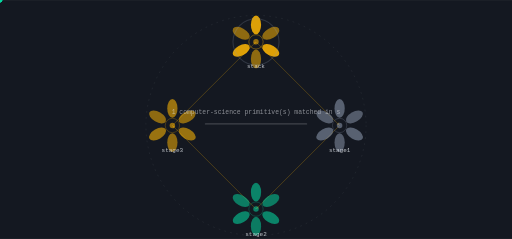
t = 0.00 s
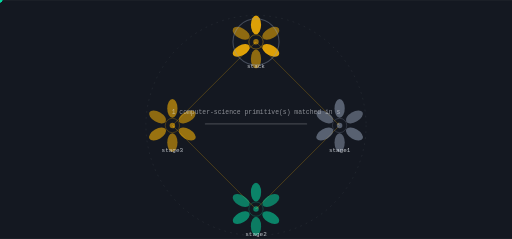
t = 1.43 s
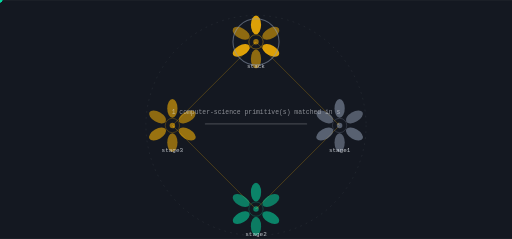
t = 2.85 s
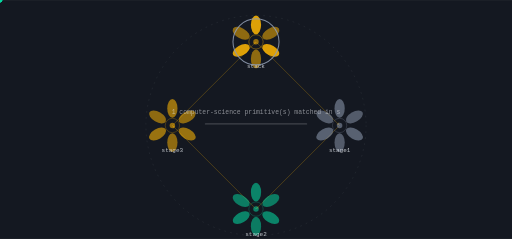
t = 5.70 s
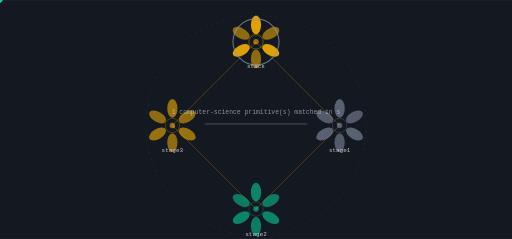
t = 7.13 s
t = 8.55 s: frame unchanged from t = 2.85 s, image omitted

The animated SVG that drew these frames (rendered in a browser with its animation timeline set to each time). Animation: 9 SMIL elements (animate=1,animateTransform=8); frames cover the first 8.55 s, repeats indefinitely.

<svg xmlns="http://www.w3.org/2000/svg" viewBox="0 0 1200 560" width="1200" height="560" role="img" aria-label="zaeux state machine">
<title>zaeux state machine</title>
<rect width="1200" height="560" fill="#141821"/>
<defs><linearGradient id="gs" x1="0" y1="0" x2="1" y2="1"><stop offset="0%" stop-color="#ffb703"/><stop offset="100%" stop-color="#8d99ae"/></linearGradient></defs><circle cx="600.00" cy="294.00" r="258.00" fill="none" stroke="rgba(238,241,246,0.140)" stroke-width="1.00" opacity="1.00" stroke-dasharray="4 10"/><line x1="600.00" y1="98.00" x2="796.00" y2="294.00" stroke="rgba(255,183,3,0.500)" stroke-width="2.00" opacity="0.55"/><polygon points="796.00,294.00 793.88,286.50 788.50,291.88" fill="rgba(255,183,3,0.500)" opacity="0.55"/><g opacity="0.9"><circle cx="0.00" cy="0.00" r="5.50" fill="#06d6a0" opacity="1.00"/><animateTransform attributeName="transform" type="translate" values="600.00,98.00 796.00,294.00" dur="5.7s" begin="0.0s" repeatCount="indefinite" /><animateTransform attributeName="transform" type="translate" values="796.00,294.00 600.00,98.00" dur="5.7s" begin="2.85s" repeatCount="indefinite" /></g><line x1="796.00" y1="294.00" x2="600.00" y2="490.00" stroke="rgba(255,183,3,0.500)" stroke-width="2.00" opacity="0.55"/><polygon points="600.00,490.00 607.50,487.88 602.12,482.50" fill="rgba(255,183,3,0.500)" opacity="0.55"/><g opacity="0.9"><circle cx="0.00" cy="0.00" r="5.50" fill="#06d6a0" opacity="1.00"/><animateTransform attributeName="transform" type="translate" values="796.00,294.00 600.00,490.00" dur="5.7s" begin="1.425s" repeatCount="indefinite" /><animateTransform attributeName="transform" type="translate" values="600.00,490.00 796.00,294.00" dur="5.7s" begin="4.275s" repeatCount="indefinite" /></g><line x1="600.00" y1="490.00" x2="404.00" y2="294.00" stroke="rgba(255,183,3,0.500)" stroke-width="2.00" opacity="0.55"/><polygon points="404.00,294.00 406.12,301.50 411.50,296.12" fill="rgba(255,183,3,0.500)" opacity="0.55"/><g opacity="0.9"><circle cx="0.00" cy="0.00" r="5.50" fill="#06d6a0" opacity="1.00"/><animateTransform attributeName="transform" type="translate" values="600.00,490.00 404.00,294.00" dur="5.7s" begin="2.85s" repeatCount="indefinite" /><animateTransform attributeName="transform" type="translate" values="404.00,294.00 600.00,490.00" dur="5.7s" begin="5.7s" repeatCount="indefinite" /></g><line x1="404.00" y1="294.00" x2="600.00" y2="98.00" stroke="rgba(255,183,3,0.500)" stroke-width="2.00" opacity="0.55"/><polygon points="600.00,98.00 592.50,100.12 597.88,105.50" fill="rgba(255,183,3,0.500)" opacity="0.55"/><g opacity="0.9"><circle cx="0.00" cy="0.00" r="5.50" fill="#06d6a0" opacity="1.00"/><animateTransform attributeName="transform" type="translate" values="404.00,294.00 600.00,98.00" dur="5.7s" begin="4.275s" repeatCount="indefinite" /><animateTransform attributeName="transform" type="translate" values="600.00,98.00 404.00,294.00" dur="5.7s" begin="7.125s" repeatCount="indefinite" /></g><ellipse cx="600.00" cy="58.00" rx="12.00" ry="22.00" fill="rgba(255,183,3,0.900)" opacity="0.95" transform="rotate(0.0 600.00 58.00)"/><ellipse cx="634.64" cy="78.00" rx="12.00" ry="22.00" fill="rgba(255,183,3,0.550)" opacity="0.95" transform="rotate(60.0 634.64 78.00)"/><ellipse cx="634.64" cy="118.00" rx="12.00" ry="22.00" fill="rgba(255,183,3,0.900)" opacity="0.95" transform="rotate(120.0 634.64 118.00)"/><ellipse cx="600.00" cy="138.00" rx="12.00" ry="22.00" fill="rgba(255,183,3,0.550)" opacity="0.95" transform="rotate(180.0 600.00 138.00)"/><ellipse cx="565.36" cy="118.00" rx="12.00" ry="22.00" fill="rgba(255,183,3,0.900)" opacity="0.95" transform="rotate(240.0 565.36 118.00)"/><ellipse cx="565.36" cy="78.00" rx="12.00" ry="22.00" fill="rgba(255,183,3,0.550)" opacity="0.95" transform="rotate(300.0 565.36 78.00)"/><circle cx="600.00" cy="98.00" r="16.80" fill="none" stroke="rgba(255,183,3,0.900)" stroke-width="1.40" opacity="0.66"/><circle cx="600.00" cy="98.00" r="6.40" fill="rgba(255,183,3,0.550)" opacity="1.00"/><text x="600" y="160" font-family="ui-monospace,Menlo,monospace" font-size="14" fill="rgba(238,241,246,0.800)" text-anchor="middle">stack</text><g><circle cx="600.00" cy="98.00" r="54.00" fill="none" stroke="#8d99ae" stroke-width="2.40" opacity="0.90"/><animate attributeName="opacity" values="0.25;1.0;0.25" dur="11.4s" begin="0.0s" repeatCount="indefinite" /></g><ellipse cx="796.00" cy="254.00" rx="12.00" ry="22.00" fill="rgba(141,153,174,0.600)" opacity="0.95" transform="rotate(0.0 796.00 254.00)"/><ellipse cx="830.64" cy="274.00" rx="12.00" ry="22.00" fill="rgba(141,153,174,0.550)" opacity="0.95" transform="rotate(60.0 830.64 274.00)"/><ellipse cx="830.64" cy="314.00" rx="12.00" ry="22.00" fill="rgba(141,153,174,0.600)" opacity="0.95" transform="rotate(120.0 830.64 314.00)"/><ellipse cx="796.00" cy="334.00" rx="12.00" ry="22.00" fill="rgba(141,153,174,0.550)" opacity="0.95" transform="rotate(180.0 796.00 334.00)"/><ellipse cx="761.36" cy="314.00" rx="12.00" ry="22.00" fill="rgba(141,153,174,0.600)" opacity="0.95" transform="rotate(240.0 761.36 314.00)"/><ellipse cx="761.36" cy="274.00" rx="12.00" ry="22.00" fill="rgba(141,153,174,0.550)" opacity="0.95" transform="rotate(300.0 761.36 274.00)"/><circle cx="796.00" cy="294.00" r="16.80" fill="none" stroke="rgba(141,153,174,0.600)" stroke-width="1.40" opacity="0.66"/><circle cx="796.00" cy="294.00" r="6.40" fill="rgba(141,153,174,0.550)" opacity="1.00"/><text x="796" y="356" font-family="ui-monospace,Menlo,monospace" font-size="14" fill="rgba(238,241,246,0.800)" text-anchor="middle">stage1</text><ellipse cx="600.00" cy="450.00" rx="12.00" ry="22.00" fill="rgba(6,214,160,0.600)" opacity="0.95" transform="rotate(0.0 600.00 450.00)"/><ellipse cx="634.64" cy="470.00" rx="12.00" ry="22.00" fill="rgba(6,214,160,0.550)" opacity="0.95" transform="rotate(60.0 634.64 470.00)"/><ellipse cx="634.64" cy="510.00" rx="12.00" ry="22.00" fill="rgba(6,214,160,0.600)" opacity="0.95" transform="rotate(120.0 634.64 510.00)"/><ellipse cx="600.00" cy="530.00" rx="12.00" ry="22.00" fill="rgba(6,214,160,0.550)" opacity="0.95" transform="rotate(180.0 600.00 530.00)"/><ellipse cx="565.36" cy="510.00" rx="12.00" ry="22.00" fill="rgba(6,214,160,0.600)" opacity="0.95" transform="rotate(240.0 565.36 510.00)"/><ellipse cx="565.36" cy="470.00" rx="12.00" ry="22.00" fill="rgba(6,214,160,0.550)" opacity="0.95" transform="rotate(300.0 565.36 470.00)"/><circle cx="600.00" cy="490.00" r="16.80" fill="none" stroke="rgba(6,214,160,0.600)" stroke-width="1.40" opacity="0.66"/><circle cx="600.00" cy="490.00" r="6.40" fill="rgba(6,214,160,0.550)" opacity="1.00"/><text x="600" y="552" font-family="ui-monospace,Menlo,monospace" font-size="14" fill="rgba(238,241,246,0.800)" text-anchor="middle">stage2</text><ellipse cx="404.00" cy="254.00" rx="12.00" ry="22.00" fill="rgba(255,183,3,0.600)" opacity="0.95" transform="rotate(0.0 404.00 254.00)"/><ellipse cx="438.64" cy="274.00" rx="12.00" ry="22.00" fill="rgba(255,183,3,0.550)" opacity="0.95" transform="rotate(60.0 438.64 274.00)"/><ellipse cx="438.64" cy="314.00" rx="12.00" ry="22.00" fill="rgba(255,183,3,0.600)" opacity="0.95" transform="rotate(120.0 438.64 314.00)"/><ellipse cx="404.00" cy="334.00" rx="12.00" ry="22.00" fill="rgba(255,183,3,0.550)" opacity="0.95" transform="rotate(180.0 404.00 334.00)"/><ellipse cx="369.36" cy="314.00" rx="12.00" ry="22.00" fill="rgba(255,183,3,0.600)" opacity="0.95" transform="rotate(240.0 369.36 314.00)"/><ellipse cx="369.36" cy="274.00" rx="12.00" ry="22.00" fill="rgba(255,183,3,0.550)" opacity="0.95" transform="rotate(300.0 369.36 274.00)"/><circle cx="404.00" cy="294.00" r="16.80" fill="none" stroke="rgba(255,183,3,0.600)" stroke-width="1.40" opacity="0.66"/><circle cx="404.00" cy="294.00" r="6.40" fill="rgba(255,183,3,0.550)" opacity="1.00"/><text x="404" y="356" font-family="ui-monospace,Menlo,monospace" font-size="14" fill="rgba(238,241,246,0.800)" text-anchor="middle">stage3</text><rect x="480.00" y="289.00" width="240.00" height="3.00" rx="2.00" fill="rgba(238,241,246,0.200)" opacity="1.00"/><text x="600" y="268" font-family="ui-monospace,Menlo,monospace" font-size="15" fill="rgba(238,241,246,0.550)" text-anchor="middle">1 computer-science primitive(s) matched in s</text>
</svg>
